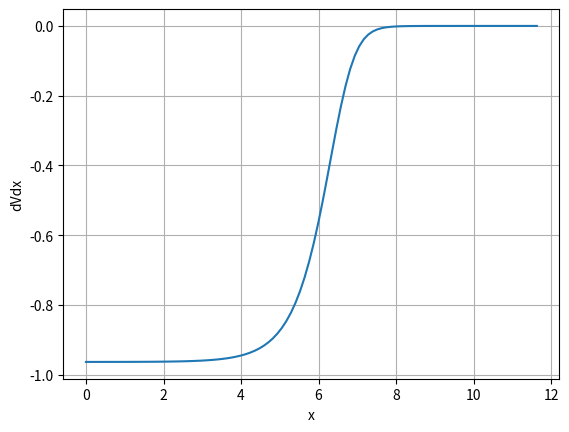
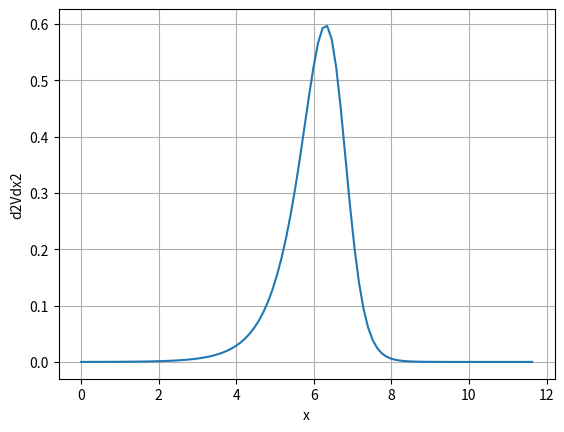

The matplotlib source for these figures, in order:
#%%
"""
Created on Thu Nov 15 2018
Implied volatilities and densities obtained from Hagan's formula
[redacted]
"""
import numpy as np
import scipy.stats as st
import matplotlib.pyplot as plt

def BS_Call_Option_Price(CP,S_0,K,sigma,tau,r):

    # Black-Scholes call option price
    # We make sure that the input is of array type

    if K is not np.array:
        K = np.array(K).reshape([len(K),1])
    d1    = (np.log(S_0 / K) + (r + 0.5 * np.power(sigma,2.0)) 
        * tau) / (sigma * np.sqrt(tau))
    d2    = d1 - sigma * np.sqrt(tau)
    if str(CP).lower()=="c" or str(CP).lower()=="1":
        value = st.norm.cdf(d1) * S_0 - st.norm.cdf(d2) * K * np.exp(-r * tau)
    elif str(CP).lower()=="p" or str(CP).lower()=="-1":
        value = st.norm.cdf(-d2) * K * np.exp(-r * tau) - st.norm.cdf(-d1)*S_0
    return value

def HaganImpliedVolatility(K,T,f,alpha,beta,rho,gamma):

    # We make sure that the input is of array type

    if type(K) == float:
        K = np.array([K])
    if K is not np.array:
        K = np.array(K).reshape([len(K),1])
    z        = gamma/alpha*np.power(f*K,(1.0-beta)/2.0)*np.log(f/K);
    x_z      = np.log((np.sqrt(1.0-2.0*rho*z+z*z)+z-rho)/(1.0-rho))
    A        = alpha/(np.power(f*K,((1.0-beta)/2.0))*(1.0+np.power(1.0-beta,2.0)/24.0*
                               np.power(np.log(f/K),2.0)+np.power((1.0-beta),4.0)/1920.0*
                               np.power(np.log(f/K),4.0)))
    B1       = 1.0 + (np.power((1.0-beta),2.0)/24.0*alpha*alpha/(np.power((f*K),
                1-beta))+1/4*(rho*beta*gamma*alpha)/(np.power((f*K),
                             ((1.0-beta)/2.0)))+(2.0-3.0*rho*rho)/24.0*gamma*gamma)*T
    impVol   = A*(z/x_z) * B1
    B2 = 1.0 + (np.power(1.0-beta,2.0)/24.0*alpha*alpha/
                (np.power(f,2.0-2.0*beta))+1.0/4.0*(rho*beta*gamma*
                alpha)/np.power(f,(1.0-beta))+(2.0-3.0*rho*rho)/24.0*gamma*gamma)*T;

    # Special treatment of ATM strike price

    impVol[np.where(K==f)] = alpha / np.power(f,(1-beta)) * B2;
    return impVol

def DVdK(x,CP,beta,alpha,rho,gamma,f_0,T,r,bump):

    # We make sure that the input is of array type

    if x is not np.array:
        x = np.array(x).reshape([len(x),1])
    iv_f = lambda x : HaganImpliedVolatility(x,T,f_0,alpha,beta,rho,gamma)
    optValue = lambda x: BS_Call_Option_Price(CP,f_0,x,iv_f(x),T,r)
    DV_dK_lambda = lambda x: (optValue(x+bump)-optValue(x-bump))/(2.0 * bump)
    return DV_dK_lambda(x)

def D2VdK2(x,CP,beta,alpha,rho,gamma,f_0,T,r,bump):

    # We make sure that the input is of array type

    if x is not np.array:
        x = np.array(x).reshape([len(x),1])
    iv_f       = lambda x: HaganImpliedVolatility(x,T,f_0,alpha,beta,rho,gamma)
    optValue   = lambda x: BS_Call_Option_Price(CP,f_0,x,iv_f(x),T,r)
    D2VdK2_lambda = lambda x: (optValue(x+bump) + optValue(x-bump) - 
                               2.0 * optValue(x))/(bump*bump)
    return D2VdK2_lambda(x)

def mainCalculation():

    # Parameters for the SABR approximation formula

    CP    = 1
    beta  = 0.5
    alpha = 0.2
    rho   = -0.7
    gamma = 0.35
    S0    = 5.6
    T     = 2.5
    r     = 0.015
    SF0   = S0 *np.exp(r*T)

    # Shock size used in finite differences calculations of derivatives

    bump      = 0.00001
    
    # Figure 1 dVdK

    plt.figure(1)
    x     = np.linspace(0.0001,2.0*SF0,100)
    dVdK  = DVdK(x,CP,beta,alpha,rho,gamma,SF0,T,r,bump)
    plt.plot(x, dVdK)
    plt.xlabel('x')
    plt.ylabel('dVdx')
    plt.grid()
    
    # Figure 2 d2VdK2

    plt.figure(2)
    d2Vdx2  = D2VdK2(x,CP,beta,alpha,rho,gamma,SF0,T,r,bump)
    plt.plot(x, d2Vdx2)
    plt.xlabel('x')
    plt.ylabel('d2Vdx2')
    plt.grid()
    
    # Density is now equal to

    f_x = d2Vdx2 * np.exp(r*T)
    
    # Integrated density 

    I = np.trapz(np.squeeze(f_x),x)

    # Integrate the density and check integration to 0

    print('Integrated density is equal to = {0}'.format(I))

mainCalculation()
